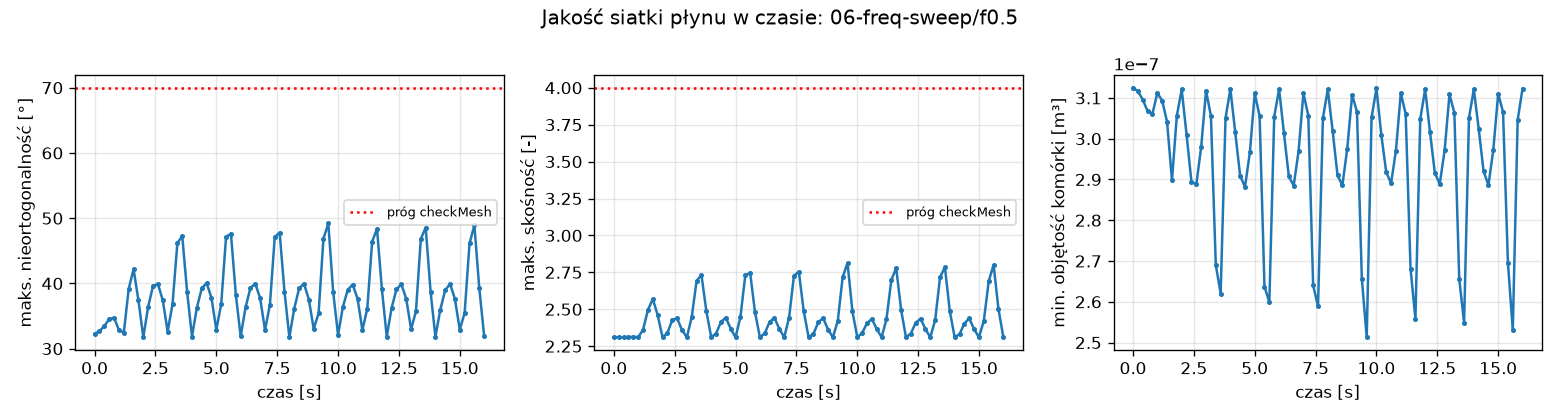

Data behind this chart, as committed beside it:
time, max_nonortho_deg, max_skewness, min_volume_m3
0, 32.3, 2.311, 3.125e-07
0.2, 32.66, 2.311, 3.11622e-07
0.4, 33.48, 2.31, 3.09592e-07
0.6, 34.52, 2.311, 3.06744e-07
0.8, 34.73, 2.314, 3.06154e-07
1, 32.82, 2.31, 3.11251e-07
1.2, 32.47, 2.361, 3.09279e-07
1.4, 39.16, 2.494, 3.04111e-07
1.6, 42.2, 2.57, 2.89817e-07
1.8, 37.4, 2.461, 3.05649e-07
2, 31.74, 2.311, 3.12074e-07
2.2, 36.43, 2.339, 3.00952e-07
2.4, 39.62, 2.427, 2.89453e-07
2.6, 39.93, 2.439, 2.88781e-07
2.8, 37.41, 2.36, 2.97968e-07
3, 32.63, 2.31, 3.11746e-07
3.2, 36.81, 2.446, 3.0562e-07
3.4, 46.2, 2.692, 2.69054e-07
3.6, 47.25, 2.733, 2.61983e-07
3.8, 38.72, 2.488, 3.05064e-07
4, 31.86, 2.311, 3.12171e-07
4.2, 36.27, 2.336, 3.01538e-07
4.4, 39.24, 2.414, 2.90931e-07
4.6, 40.06, 2.444, 2.88163e-07
4.8, 37.8, 2.369, 2.96639e-07
5, 32.89, 2.31, 3.11096e-07
5.2, 36.85, 2.447, 3.05562e-07
5.4, 47.17, 2.729, 2.63732e-07
5.6, 47.61, 2.747, 2.59912e-07
5.8, 38.3, 2.479, 3.05365e-07
6, 31.88, 2.311, 3.12186e-07
6.2, 36.31, 2.337, 3.01381e-07
6.4, 39.3, 2.415, 2.90756e-07
6.6, 39.98, 2.441, 2.88495e-07
6.8, 37.72, 2.367, 2.96896e-07
7, 32.86, 2.31, 3.11169e-07
7.2, 36.7, 2.444, 3.0566e-07
7.4, 47.12, 2.727, 2.64014e-07
7.6, 47.8, 2.754, 2.58914e-07
7.8, 38.75, 2.489, 3.05059e-07
8, 31.75, 2.311, 3.12082e-07
8.2, 36.14, 2.333, 3.01953e-07
8.4, 39.22, 2.413, 2.91016e-07
8.6, 39.97, 2.44, 2.88538e-07
8.8, 37.53, 2.363, 2.97542e-07
9, 33.01, 2.31, 3.10788e-07
9.2, 35.43, 2.422, 3.06563e-07
9.4, 46.86, 2.717, 2.65604e-07
9.6, 49.21, 2.814, 2.51286e-07
9.8, 38.65, 2.487, 3.05227e-07
10, 32.1, 2.311, 3.1235e-07
10.2, 36.44, 2.339, 3.00947e-07
10.4, 39.01, 2.406, 2.91836e-07
10.6, 39.83, 2.435, 2.89053e-07
10.8, 37.68, 2.366, 2.97078e-07
11, 32.85, 2.31, 3.11194e-07
11.2, 36.11, 2.433, 3.06089e-07
11.4, 46.38, 2.699, 2.68154e-07
11.6, 48.41, 2.78, 2.55821e-07
11.8, 39.13, 2.498, 3.04843e-07
... 21 more rows
